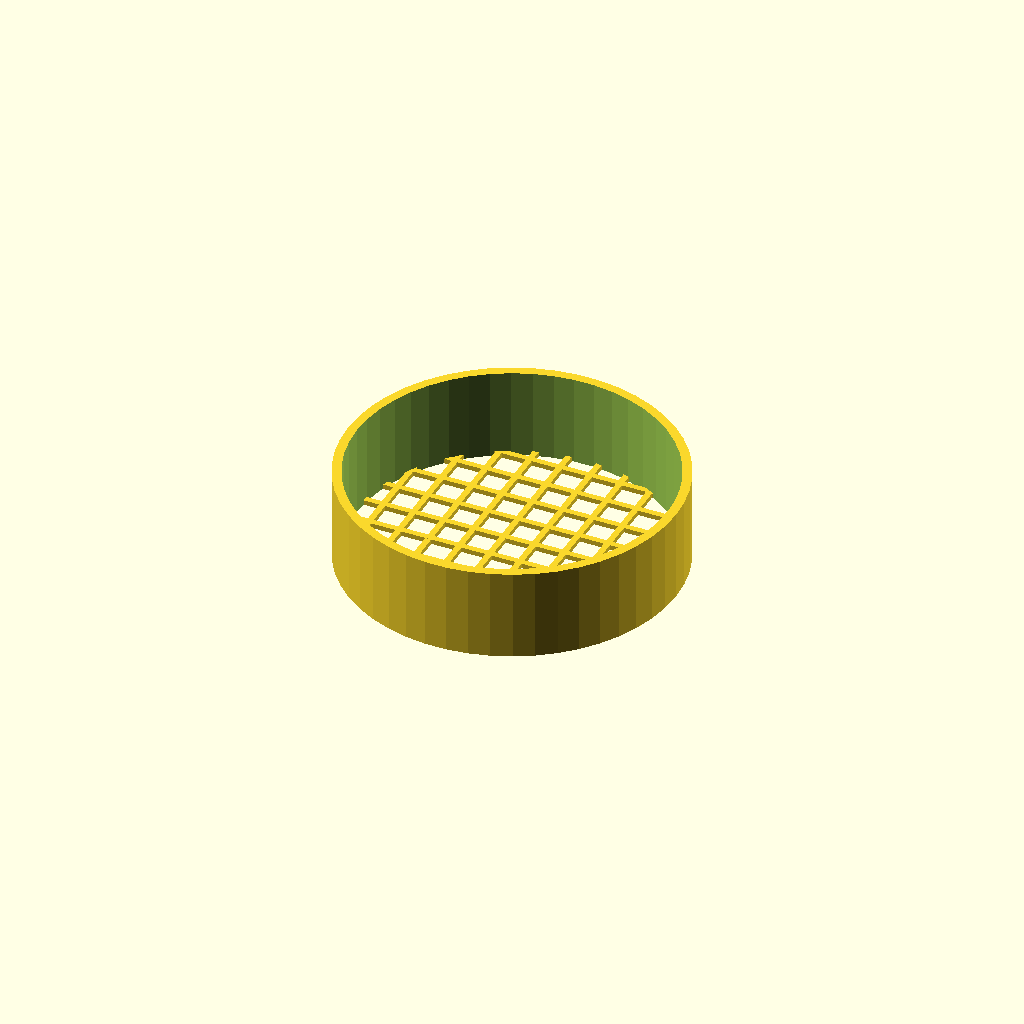
Cell 1: rendered with the file's own defaults.
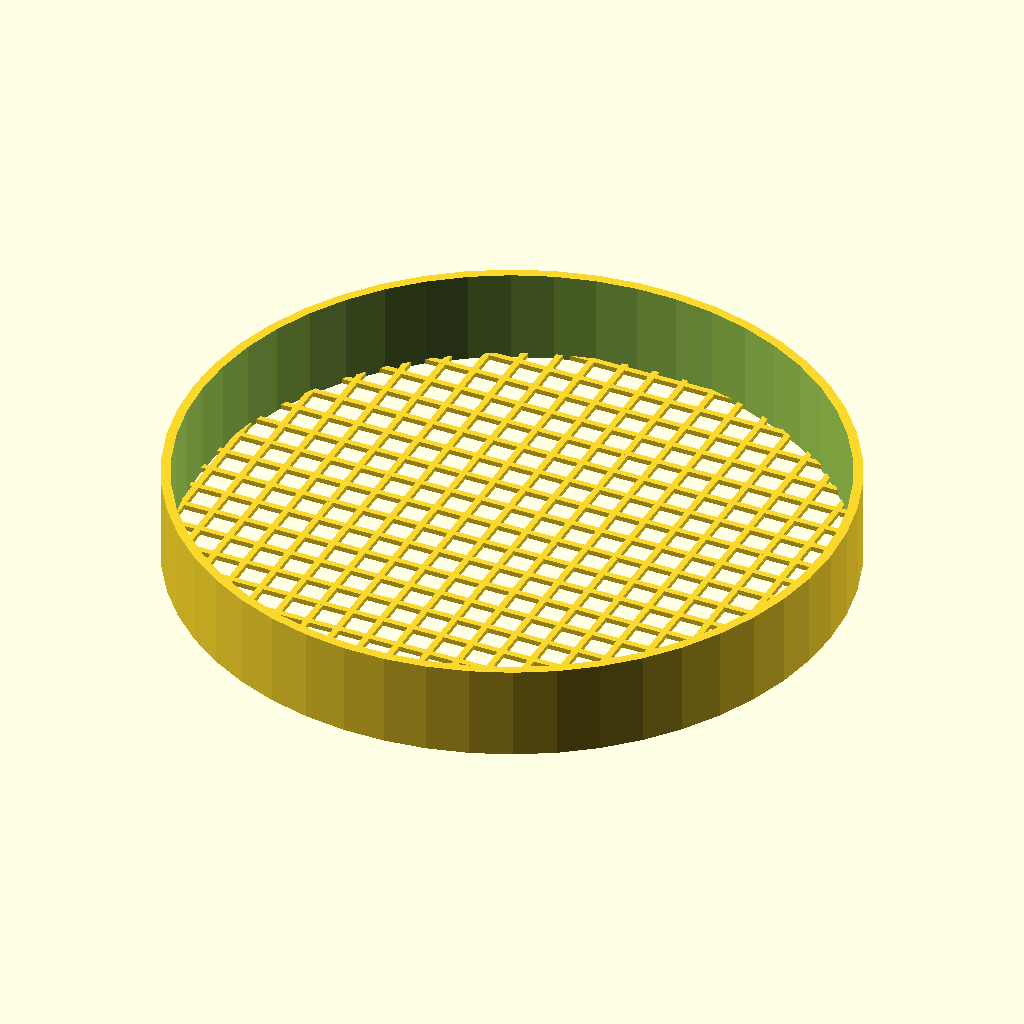
Cell 2: the same model with python_od = 102.8.
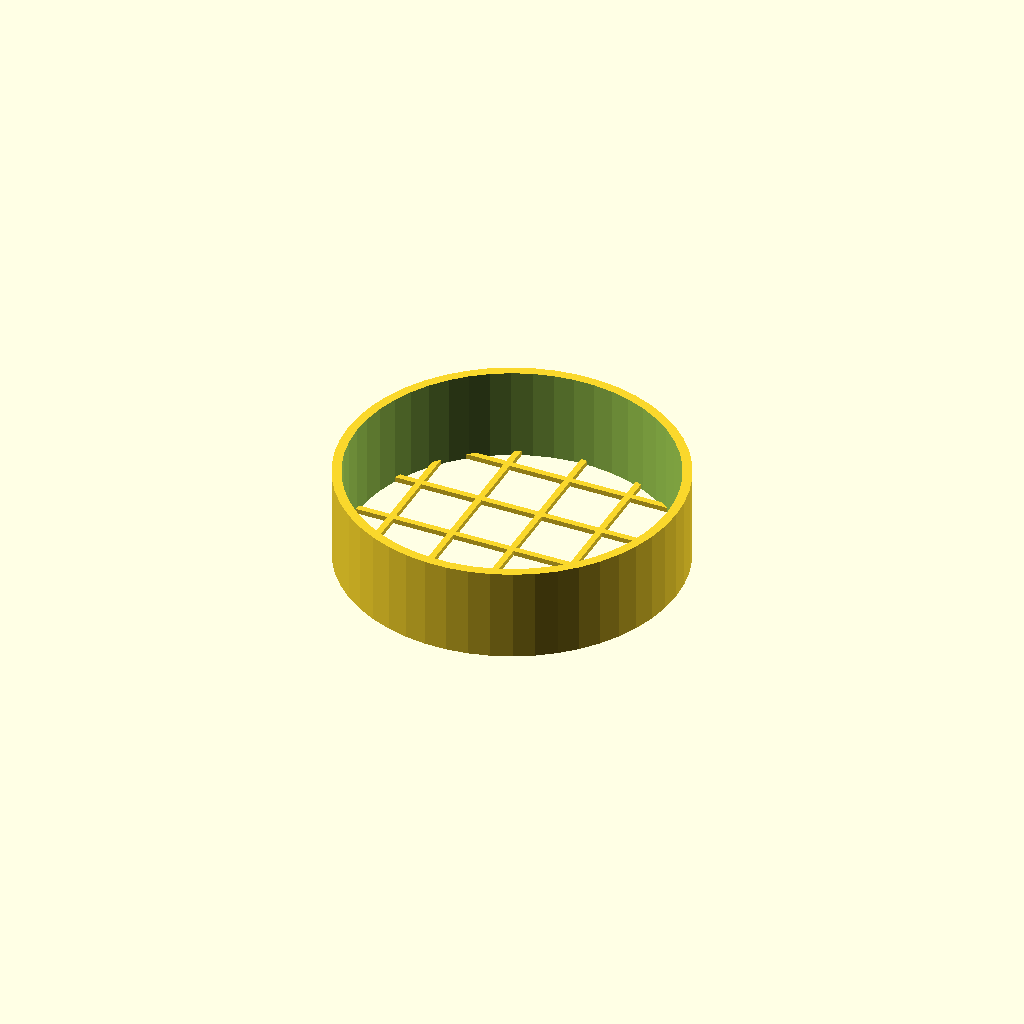
Cell 3: grid_spacing = 10 (everything else at default).
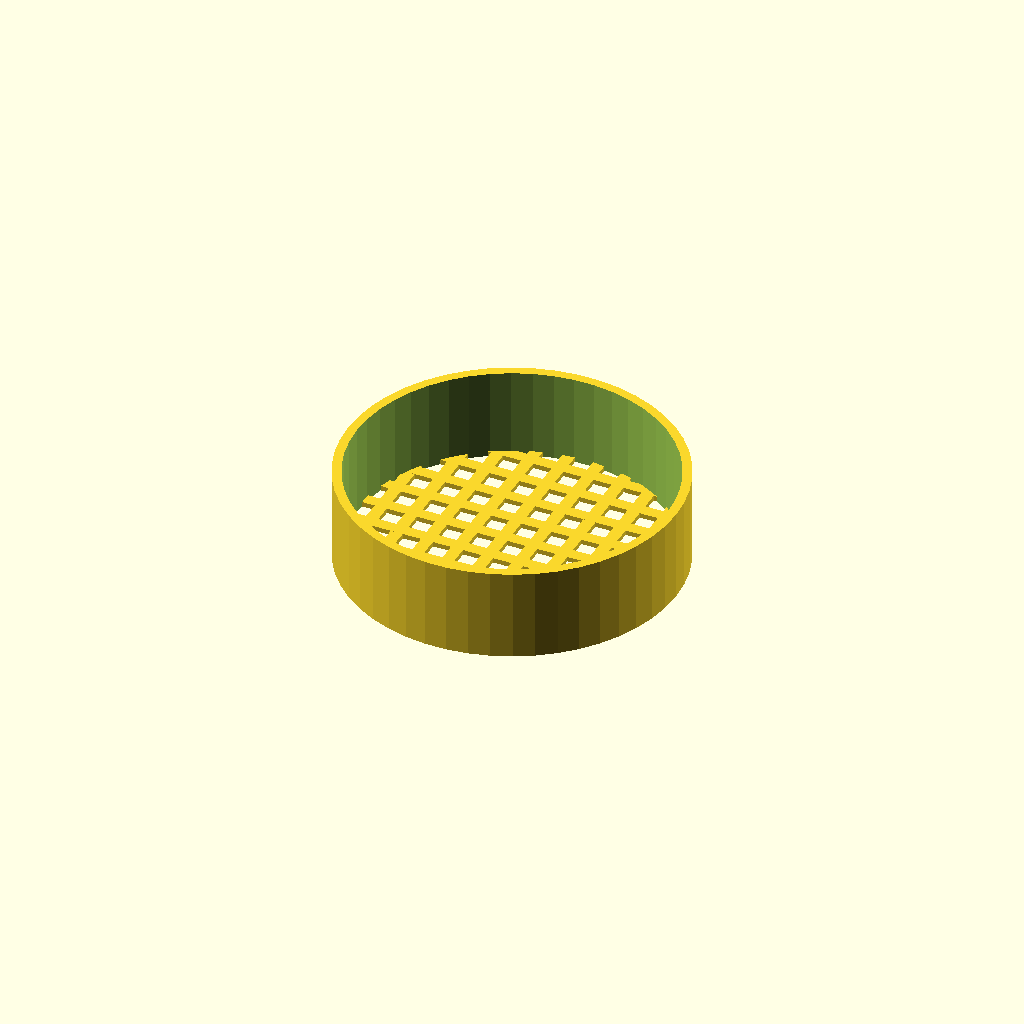
Cell 4: the same model with grid_w = 2.
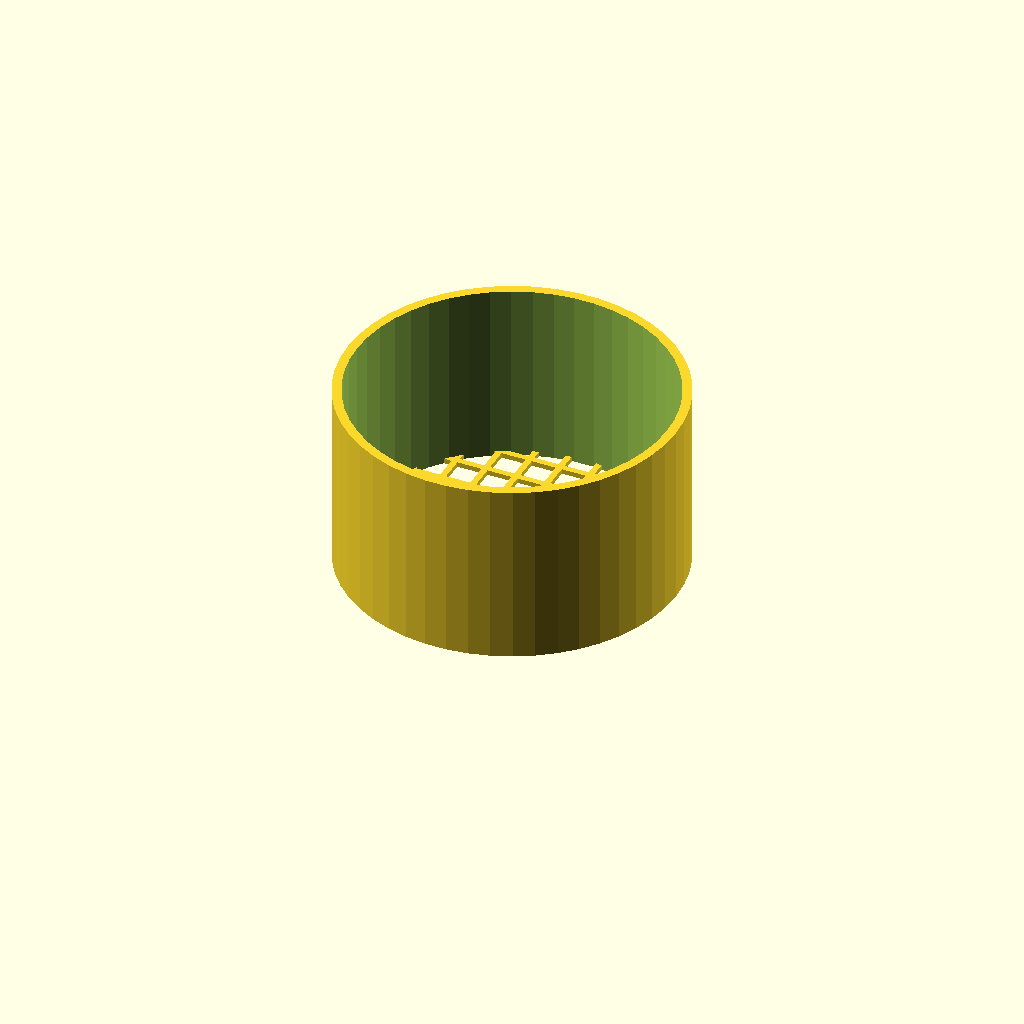
Cell 5 — python_ht set to 30, the other parameters unchanged.
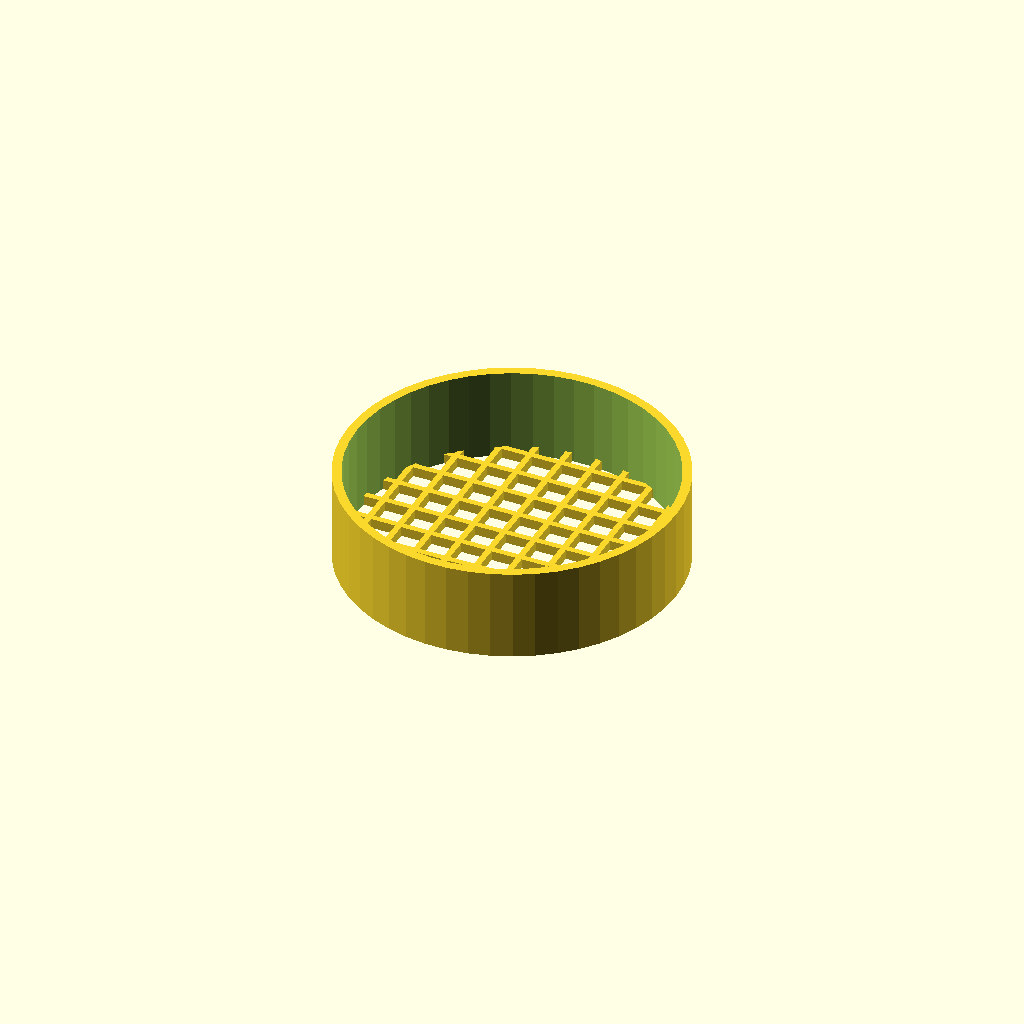
Cell 6 — grid_ht set to 1.6, the other parameters unchanged.
All cells are drawn from one camera (rotation 55°, 0°, 25°, orthographic, colour scheme Cornfield), so only the parameter changes between them.
OpenSCAD source file inputs/thingiverse/thing-2590150/files/pythoncover.scad:
python_od = 51.4; 
grid_spacing = 5; 
grid_w = 1.0;
python_ht = 15; 
grid_ht = 0.8; 
outer_wall_w = 1.5;
eps = 0.01; 

$fn=50; 

module mesh(x, y, spacing, ht, th){ 
  total_x = x*spacing; 
  total_y = y*spacing; 
  for (xdir = [-total_x/2:spacing:total_x/2]) {
     translate([-th/2+xdir,-total_y/2,0]) 
        cube([th,total_y,ht]);  
  }
  for (ydir = [-total_y/2:spacing:total_y/2]) {
    translate([-total_x/2,-th/2+ydir,0]) 
        cube([total_x,th,ht]); 
  }
}

num_mesh = round(python_od/grid_spacing+1);
echo(num_mesh);

module cover() {
  difference() {
    cylinder(h=python_ht, d=python_od+2*outer_wall_w); 
    translate([0,0,-eps]) cylinder(h=python_ht+2*eps, d=python_od); 
  }
  intersection(){
    cylinder(h=python_ht, d=python_od+2*outer_wall_w);
    mesh(num_mesh, num_mesh,grid_spacing,grid_ht,grid_w);  
  }
}

cover(); 
Parameter table extracted from the source (name, type, default, range or options):
python_od: number, default 51.4
grid_spacing: number, default 5
grid_w: number, default 1
python_ht: number, default 15
grid_ht: number, default 0.8
outer_wall_w: number, default 1.5
eps: number, default 0.01
